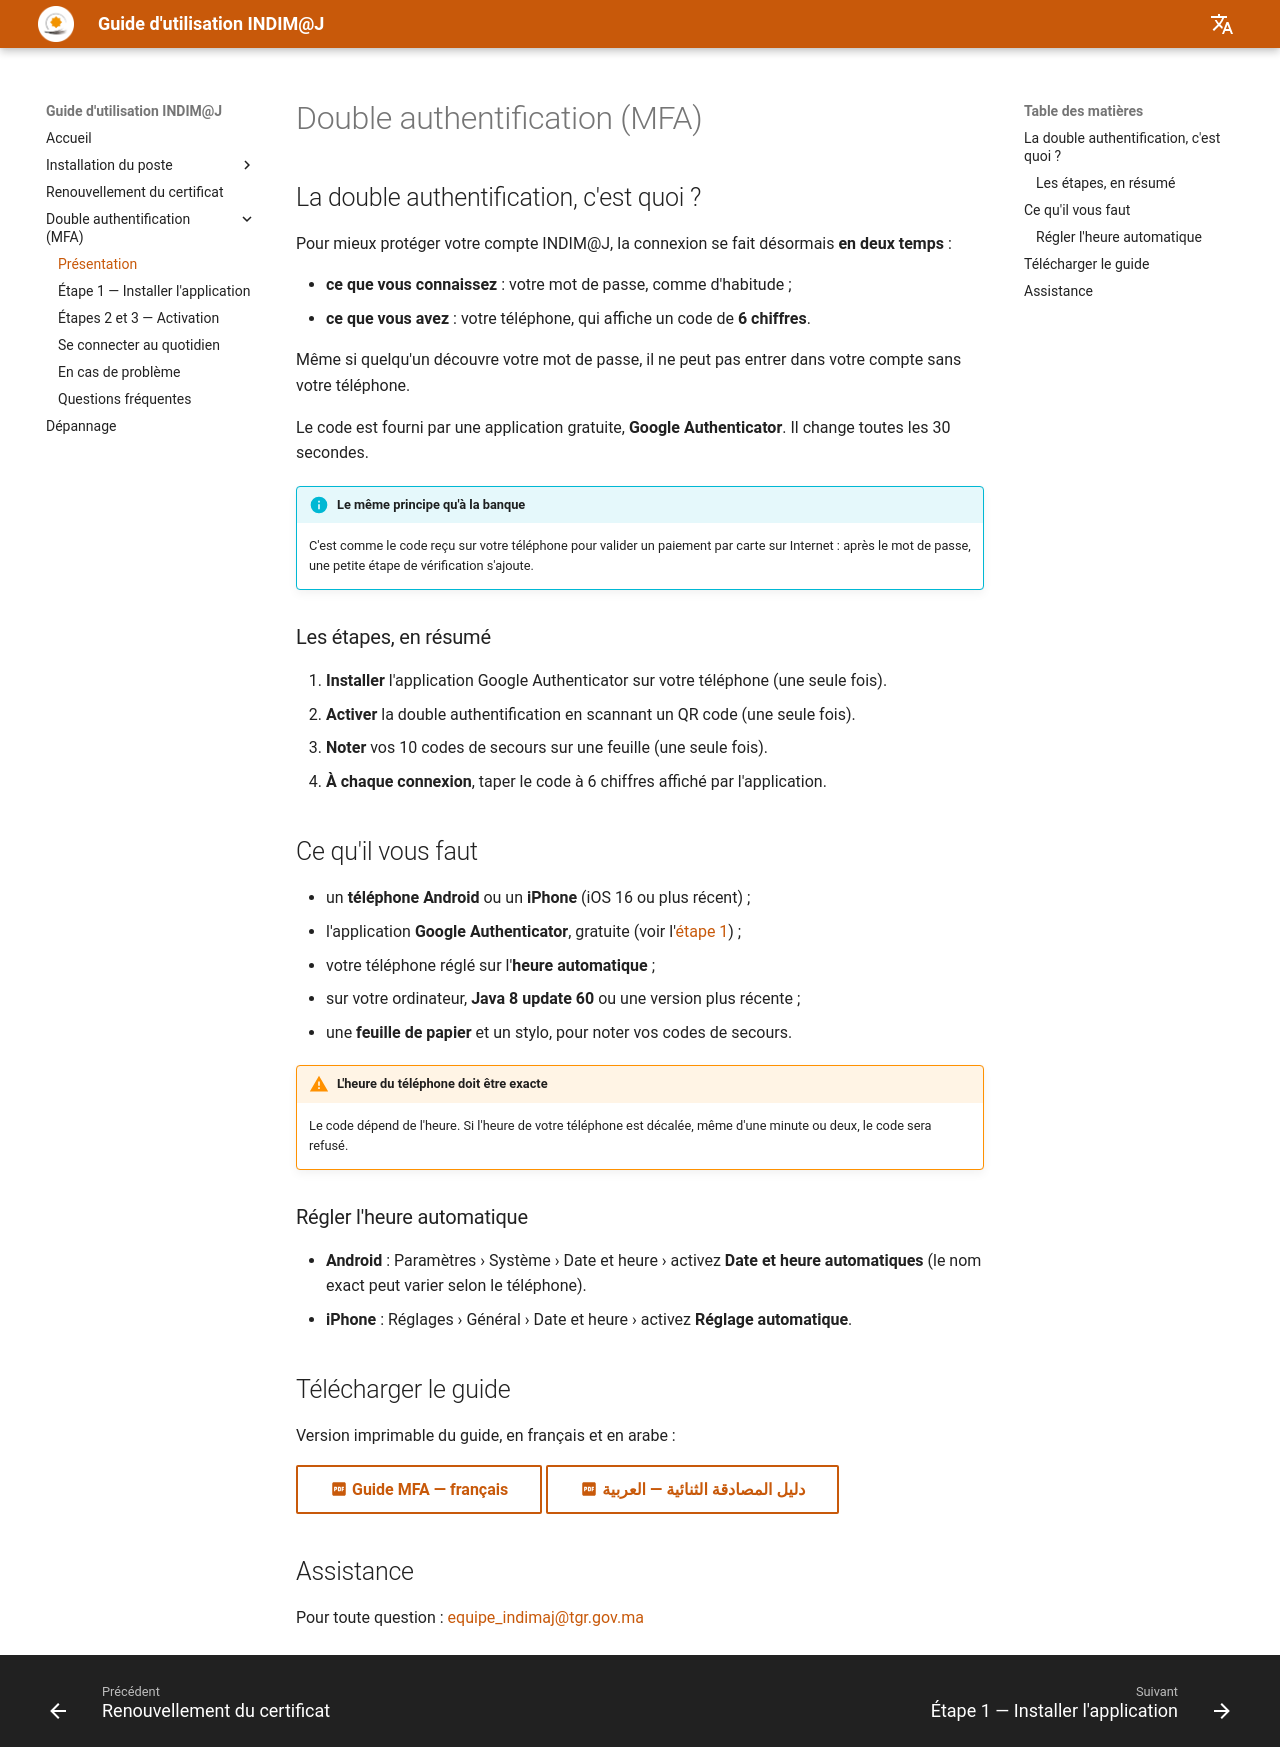

repository: MarshalM89/guide-indimaj · page: mfa/index.html · generator: mkdocs

# Double authentification (MFA)

## La double authentification, c'est quoi ?

Pour mieux protéger votre compte INDIM@J, la connexion se fait désormais **en deux temps** :

- **ce que vous connaissez** : votre mot de passe, comme d'habitude ;
- **ce que vous avez** : votre téléphone, qui affiche un code de **6 chiffres**.

Même si quelqu'un découvre votre mot de passe, il ne peut pas entrer dans votre compte sans votre téléphone.

Le code est fourni par une application gratuite, **Google Authenticator**. Il change toutes les 30 secondes.

!!! info "Le même principe qu'à la banque"
    C'est comme le code reçu sur votre téléphone pour valider un paiement par carte sur Internet : après le mot de passe, une petite étape de vérification s'ajoute.

### Les étapes, en résumé

1. **Installer** l'application Google Authenticator sur votre téléphone (une seule fois).
2. **Activer** la double authentification en scannant un QR code (une seule fois).
3. **Noter** vos 10 codes de secours sur une feuille (une seule fois).
4. **À chaque connexion**, taper le code à 6 chiffres affiché par l'application.

## Ce qu'il vous faut

- un **téléphone Android** ou un **iPhone** (iOS 16 ou plus récent) ;
- l'application **Google Authenticator**, gratuite (voir l'[étape 1](installer/index.md)) ;
- votre téléphone réglé sur l'**heure automatique** ;
- sur votre ordinateur, **Java 8 update 60** ou une version plus récente ;
- une **feuille de papier** et un stylo, pour noter vos codes de secours.

!!! warning "L'heure du téléphone doit être exacte"
    Le code dépend de l'heure. Si l'heure de votre téléphone est décalée, même d'une minute ou deux, le code sera refusé.

### Régler l'heure automatique

- **Android** : Paramètres › Système › Date et heure › activez **Date et heure automatiques** (le nom exact peut varier selon le téléphone).
- **iPhone** : Réglages › Général › Date et heure › activez **Réglage automatique**.

## Télécharger le guide

Version imprimable du guide, en français et en arabe :

[:material-file-pdf-box: Guide MFA — français](telechargements/Manuel_MFA_INDIMAJ_FR.pdf){ .md-button target="_blank" }
[:material-file-pdf-box: دليل المصادقة الثنائية — العربية](telechargements/Manuel_MFA_INDIMAJ_AR.pdf){ .md-button target="_blank" }

## Assistance

Pour toute question : [equipe_indimaj@tgr.gov.ma](mailto:equipe_indimaj@tgr.gov.ma)
